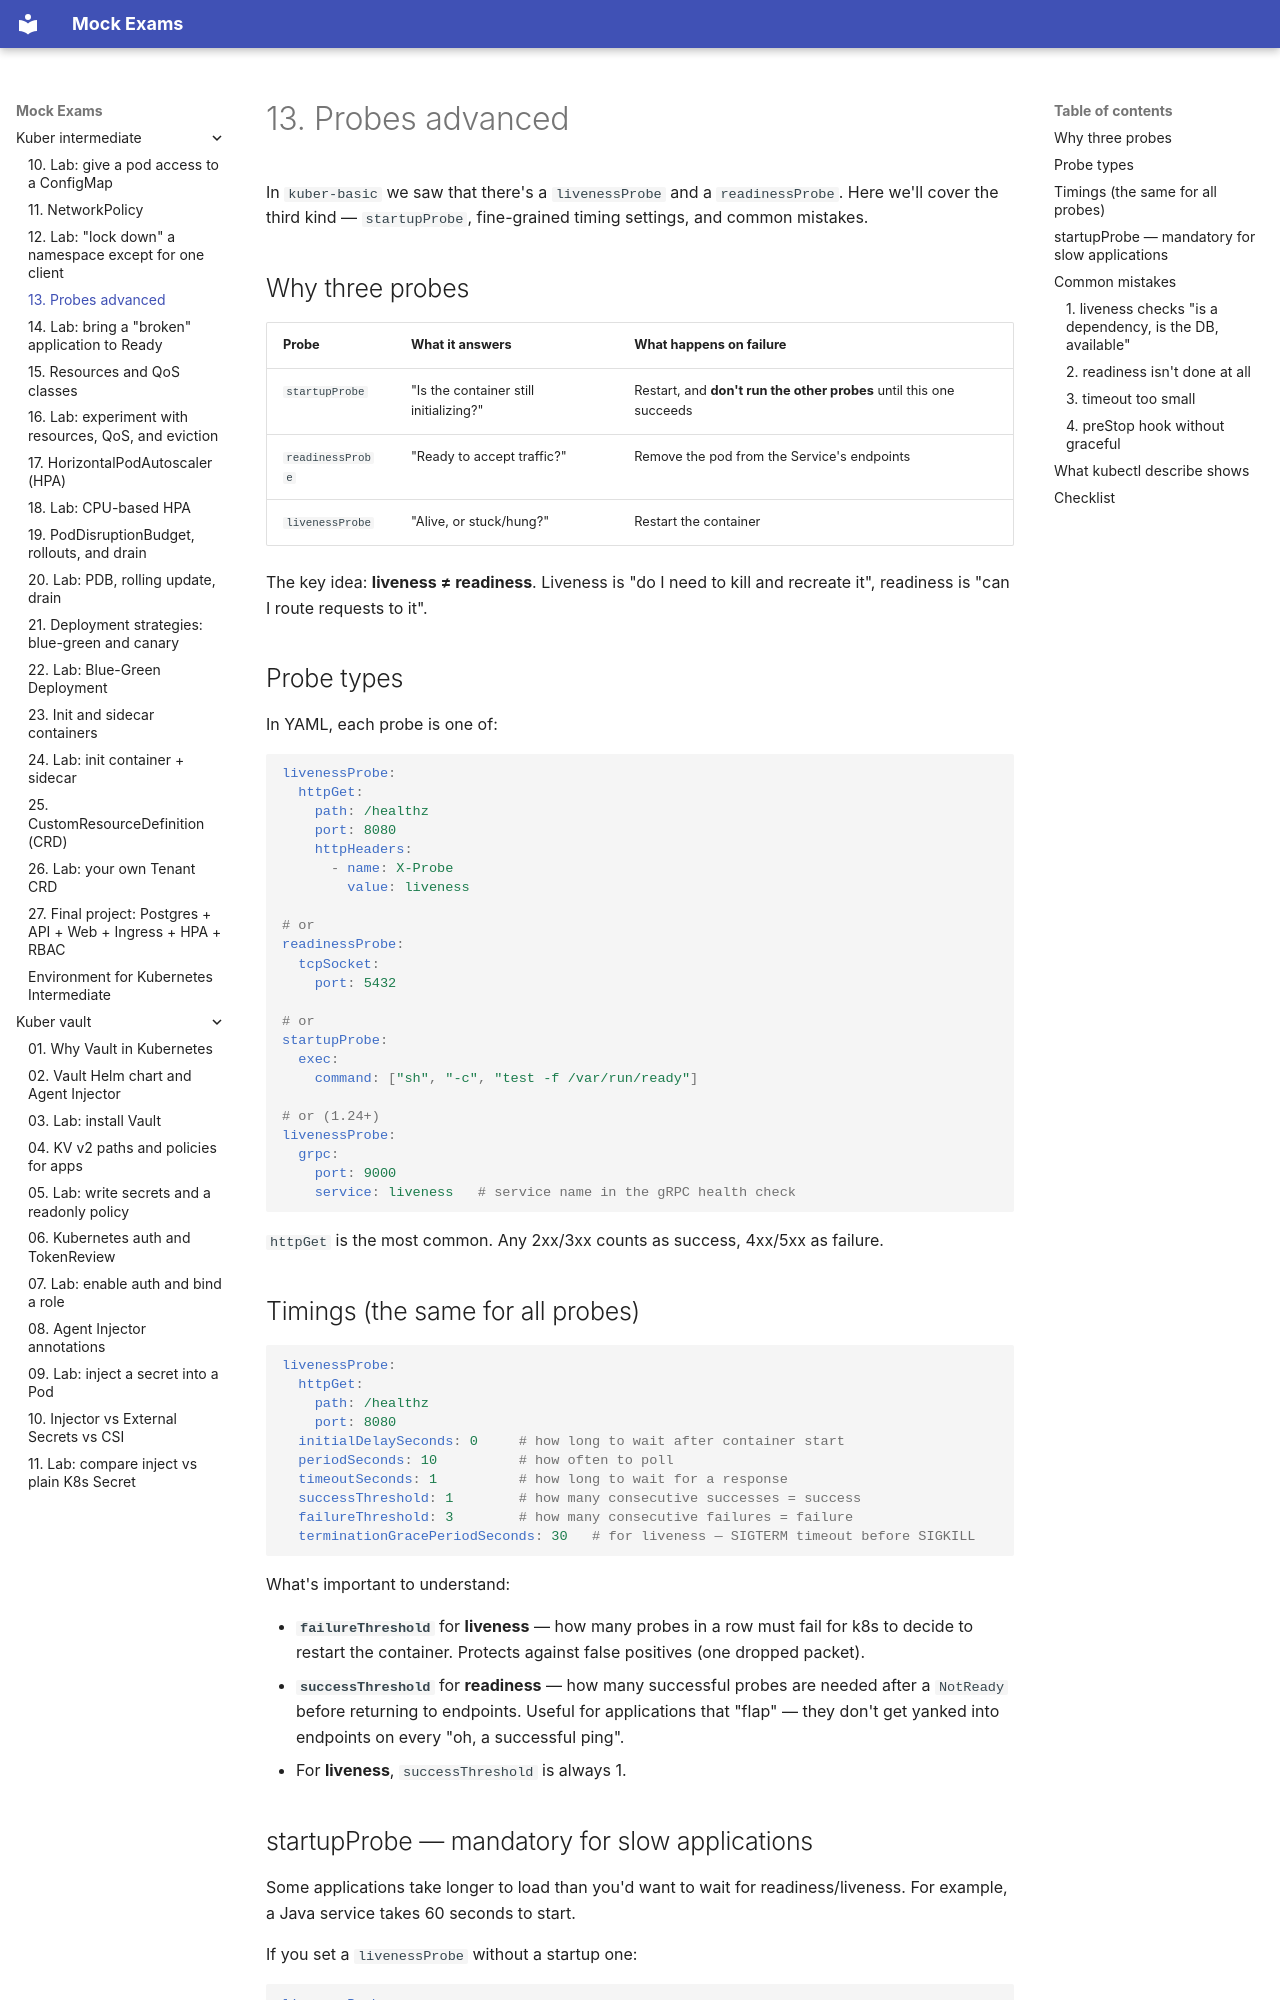

repository: FedorArbuzov/mock-exams · page: kuber-intermediate/13-probes-advanced/index.html · generator: mkdocs

# 13. Probes advanced

In `kuber-basic` we saw that there's a `livenessProbe` and a `readinessProbe`. Here we'll cover the third kind — `startupProbe`, fine-grained timing settings, and common mistakes.

## Why three probes

| Probe | What it answers | What happens on failure |
|---|---|---|
| `startupProbe` | "Is the container still initializing?" | Restart, and **don't run the other probes** until this one succeeds |
| `readinessProbe` | "Ready to accept traffic?" | Remove the pod from the Service's endpoints |
| `livenessProbe` | "Alive, or stuck/hung?" | Restart the container |

The key idea: **liveness ≠ readiness**. Liveness is "do I need to kill and recreate it", readiness is "can I route requests to it".

## Probe types

In YAML, each probe is one of:

```yaml
livenessProbe:
  httpGet:
    path: /healthz
    port: 8080
    httpHeaders:
      - name: X-Probe
        value: liveness

# or
readinessProbe:
  tcpSocket:
    port: 5432

# or
startupProbe:
  exec:
    command: ["sh", "-c", "test -f /var/run/ready"]

# or (1.24+)
livenessProbe:
  grpc:
    port: 9000
    service: liveness   # service name in the gRPC health check
```

`httpGet` is the most common. Any 2xx/3xx counts as success, 4xx/5xx as failure.

## Timings (the same for all probes)

```yaml
livenessProbe:
  httpGet:
    path: /healthz
    port: 8080
  initialDelaySeconds: 0     # how long to wait after container start
  periodSeconds: 10          # how often to poll
  timeoutSeconds: 1          # how long to wait for a response
  successThreshold: 1        # how many consecutive successes = success
  failureThreshold: 3        # how many consecutive failures = failure
  terminationGracePeriodSeconds: 30   # for liveness — SIGTERM timeout before SIGKILL
```

What's important to understand:

- **`failureThreshold`** for **liveness** — how many probes in a row must fail for k8s to decide to restart the container. Protects against false positives (one dropped packet).
- **`successThreshold`** for **readiness** — how many successful probes are needed after a `NotReady` before returning to endpoints. Useful for applications that "flap" — they don't get yanked into endpoints on every "oh, a successful ping".
- For **liveness**, `successThreshold` is always 1.
